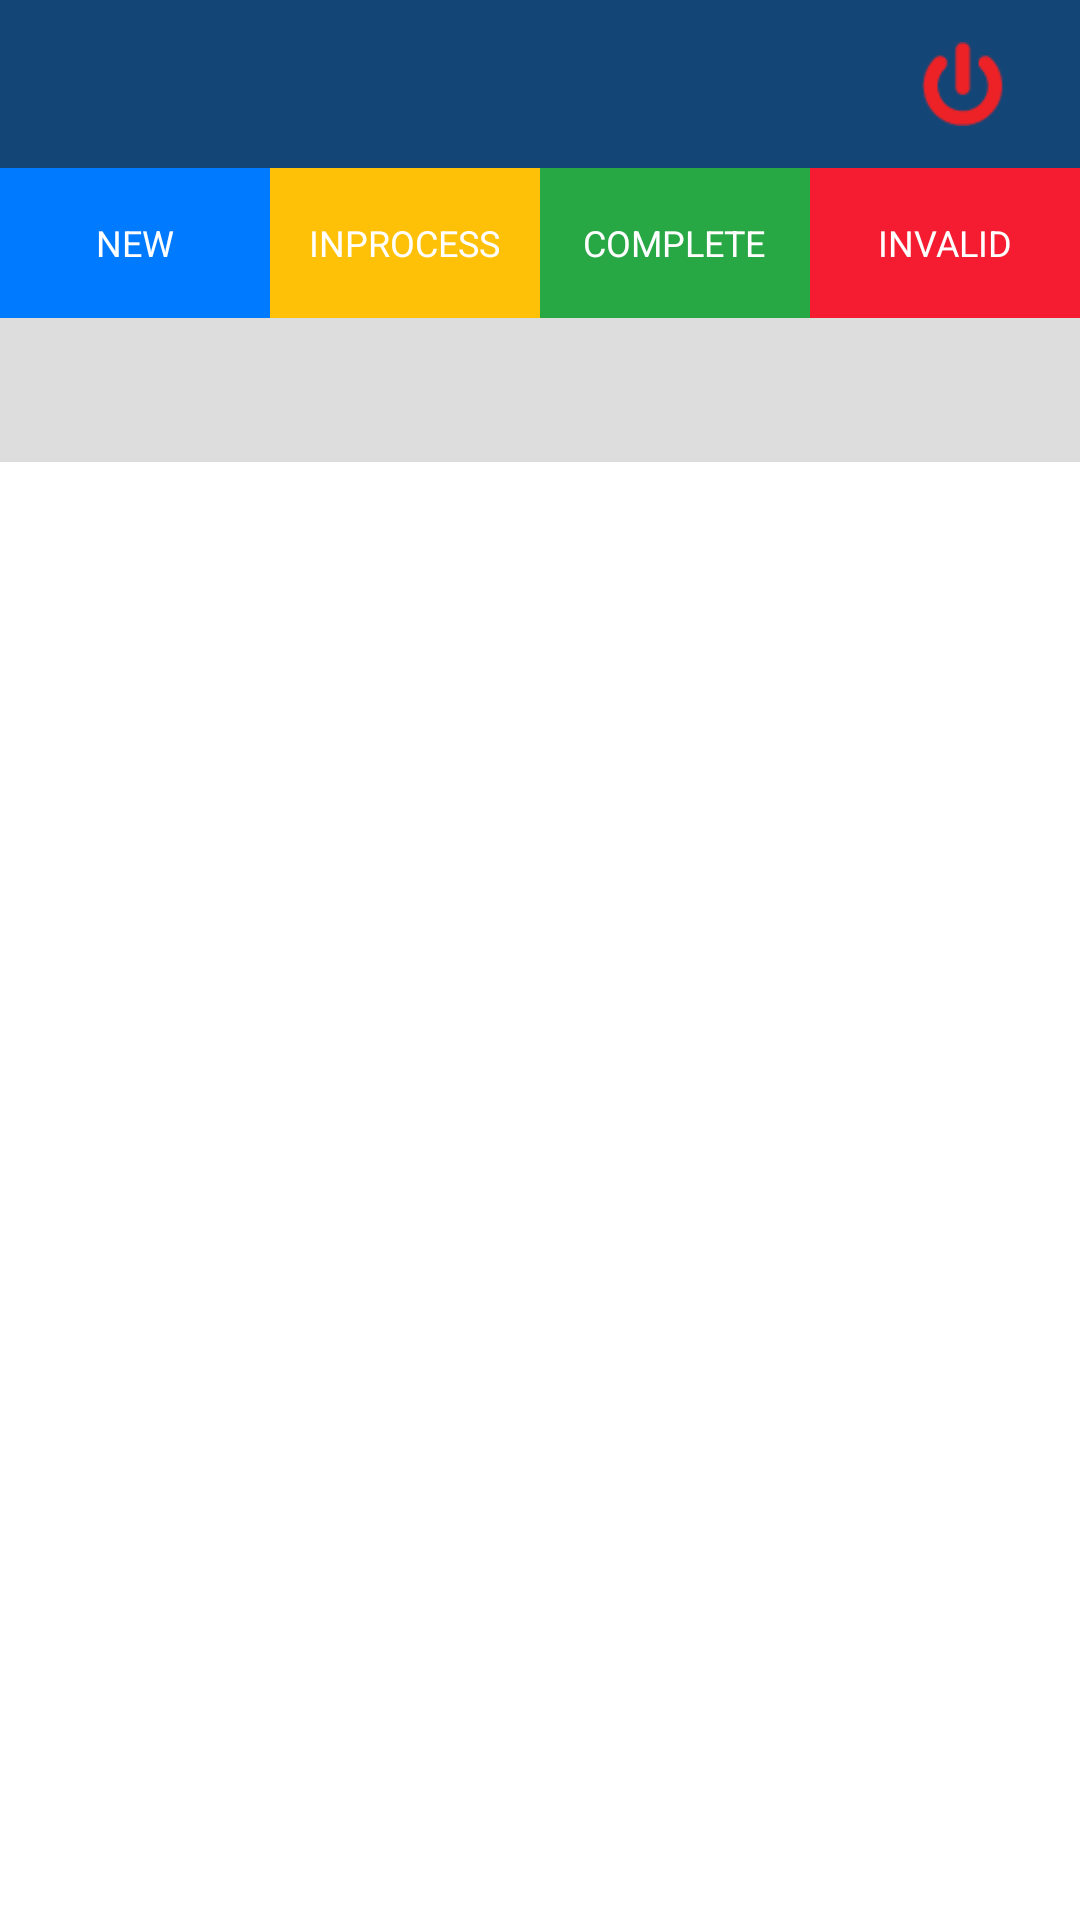

Write the Android layout XML for this screen, with the resource values it uses.
<!-- AndroidManifest.xml: application theme NoActionBar -->
<!-- res/layout/activity_admin_home.xml -->
<?xml version="1.0" encoding="utf-8"?>
<RelativeLayout xmlns:android="http://schemas.android.com/apk/res/android"
    xmlns:app="http://schemas.android.com/apk/res-auto"
    xmlns:tools="http://schemas.android.com/tools"
    android:layout_width="fill_parent"
    android:layout_height="fill_parent"
    android:background="@color/white">

    <android.support.design.widget.AppBarLayout
        android:id="@+id/appBarLayout"

        android:layout_width="match_parent"
        android:layout_height="wrap_content"
        android:layout_alignParentTop="true"
        app:elevation="0dp">

        <android.support.v7.widget.Toolbar
            android:id="@+id/toolbar"
            android:layout_width="fill_parent"
            android:layout_height="wrap_content"
            android:background="@color/dark_blue">


            <RelativeLayout
                android:layout_width="fill_parent"
                android:layout_height="wrap_content">

                <LinearLayout
                    android:layout_width="wrap_content"
                    android:layout_height="wrap_content"
                    android:layout_alignParentRight="true"
                    android:layout_centerVertical="true"
                    android:orientation="horizontal">

                    <ImageView
                        android:id="@+id/imageViewAdminLogout"
                        android:layout_width="28dp"
                        android:layout_height="28dp"
                        android:layout_marginLeft="140dp"
                        android:layout_marginRight="25dp"

                        android:src="@drawable/logout" />

                </LinearLayout>


            </RelativeLayout>
        </android.support.v7.widget.Toolbar>
    </android.support.design.widget.AppBarLayout>

    <LinearLayout
        android:id="@+id/linearLayoutStatusButtons"
        android:layout_width="fill_parent"
        android:layout_height="50dp"
        android:layout_below="@+id/appBarLayout"
        android:orientation="vertical">


        <LinearLayout
            android:layout_width="fill_parent"
            android:layout_height="fill_parent"
            android:orientation="horizontal"
            android:weightSum="100">


            <LinearLayout
                android:id="@+id/linearLayoutNewStatus"
                android:layout_width="0dp"
                android:layout_height="fill_parent"
                android:layout_weight="25"
                android:background="@color/blue"
                android:gravity="center"
                android:orientation="horizontal">

                <TextView
                    android:id="@+id/textViewNew"
                    android:layout_width="wrap_content"
                    android:layout_height="wrap_content"
                    android:text="NEW"
                    android:textColor="@color/white"
                    android:textSize="12sp" />

            </LinearLayout>


            <LinearLayout
                android:id="@+id/linearLayoutInprogressStatus"

                android:layout_width="0dp"
                android:layout_height="fill_parent"
                android:layout_weight="25"
                android:background="@color/yellow"
                android:gravity="center"
                android:orientation="horizontal">

                <TextView
                    android:id="@+id/textViewInProgress"
                    android:layout_width="wrap_content"
                    android:layout_height="wrap_content"
                    android:text="INPROCESS"
                    android:textColor="@color/white"
                    android:textSize="12sp" />

            </LinearLayout>


            <LinearLayout
                android:id="@+id/linearLayoutCompletedStatus"
                android:layout_width="0dp"
                android:layout_height="fill_parent"
                android:layout_weight="25"
                android:background="@color/green"
                android:gravity="center"
                android:orientation="horizontal">

                <TextView
                    android:id="@+id/textViewCompleted"
                    android:layout_width="wrap_content"
                    android:layout_height="wrap_content"
                    android:text="COMPLETE"
                    android:textColor="@color/white"
                    android:textSize="12sp" />

            </LinearLayout>

            <LinearLayout
                android:id="@+id/linearLayoutInvalidStatus"
                android:layout_width="0dp"
                android:layout_height="fill_parent"
                android:layout_weight="25"
                android:background="@color/red"
                android:gravity="center"
                android:orientation="horizontal">

                <TextView
                    android:id="@+id/textViewInvalid"
                    android:layout_width="wrap_content"
                    android:layout_height="wrap_content"
                    android:text="INVALID"
                    android:textColor="@color/white"
                    android:textSize="12sp" />

            </LinearLayout>


        </LinearLayout>

    </LinearLayout>

    <android.support.design.widget.TabLayout
        android:id="@+id/adminTabs"
        android:layout_width="match_parent"
        android:layout_height="wrap_content"
        android:layout_below="@+id/linearLayoutStatusButtons"
        android:background="@color/gray"
        app:tabBackground="@color/gray"
        app:tabGravity="fill"
        app:tabIndicatorColor="@color/red"
        app:tabIndicatorHeight="3dp"
        app:tabMode="fixed"
        app:tabSelectedTextColor="@color/red"
        app:tabTextColor="@color/dark_blue" />

    <android.support.v4.view.ViewPager
        android:id="@+id/adminViewpager"
        android:layout_width="fill_parent"
        android:layout_height="match_parent"
        android:layout_below="@+id/adminTabs"
        app:layout_behavior="@string/appbar_scrolling_view_behavior" />


</RelativeLayout>
<!-- resources referenced by this layout -->
<resources>
  <color name="blue">#007bff</color>
  <color name="dark_blue">#134677</color>
  <color name="gray">#dedddd</color>
  <color name="green">#28a745</color>
  <color name="red">#f51b30</color>
  <color name="white">#ffffff</color>
  <color name="yellow">#ffc107</color>
  <!-- drawable logout: png bitmap (drawable, 807 bytes) -->
  <style name="NoActionBar" parent="Theme.AppCompat.Light.NoActionBar">
          
          <item name="colorPrimary">@color/colorPrimary</item>
          <item name="colorPrimaryDark">@color/colorPrimary</item>
          <item name="colorAccent">@color/colorPrimary</item>
          <item name="android:windowNoTitle">true</item>
          <item name="drawerArrowStyle">@style/DrawerArrowStyle</item>
      </style>
  <color name="colorPrimary">#3F51B5</color>
  <style name="DrawerArrowStyle" parent="@style/Widget.AppCompat.DrawerArrowToggle">
      <item name="spinBars">true</item>
      <item name="color">@android:color/white</item>
      </style>
</resources>
